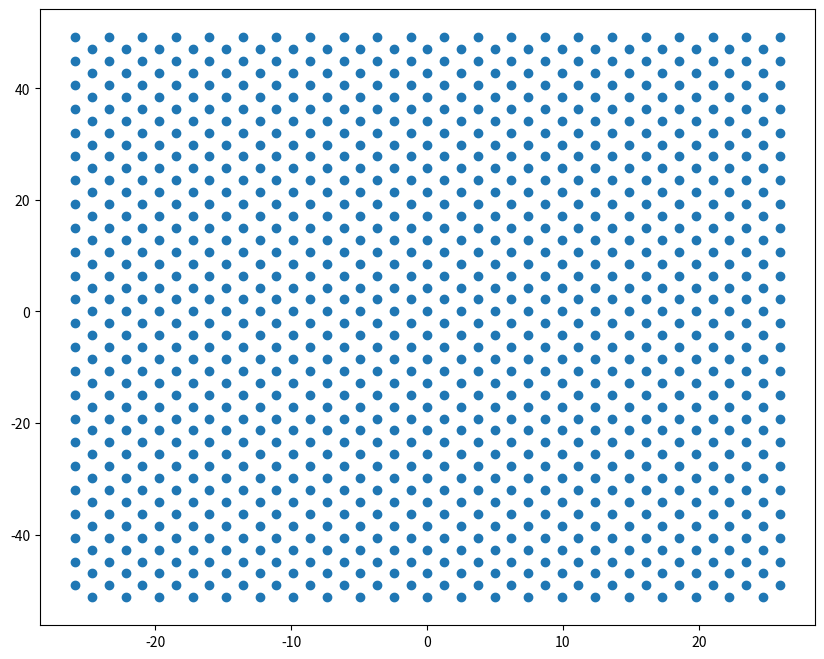

Here is the Python script that generated this plot:
import matplotlib.pyplot as plt
import numpy as np
x_vector = np.array([2.47, 0, 0])
y_vector = np.array([0, -4.27, 0])
z_vector = np.array([2.47 * np.cos(60 * np.pi/180), -2.47 * np.sin(60 * np.pi/180), 0])

x1 = [np.array([-25.903,  49.139,   0.277])]
for i in range(21):
    x1.append(x1[i] + x_vector) 
    
x2 = [x1[0] + z_vector]
for j in range(20):
    x2.append(x2[j] + x_vector)
    
x3 = [x1[0] + y_vector]
for k in range(21):
    x3.append(x3[k] + x_vector)
x4 = [x3[0] + z_vector]
for l in range(20):
    x4.append(x4[l] + x_vector)

x5 = [x3[0] + y_vector]
for m in range(21):
    x5.append(x5[m] + x_vector)
    
x6 = [x5[0] + z_vector]
for l in range(20):
    x6.append(x6[l] + x_vector)

x7 = [x5[0] + y_vector]
for m in range(21):
    x7.append(x7[m] + x_vector)
    
x8 = [x7[0] + z_vector]
for l in range(20):
    x8.append(x8[l] + x_vector)
    
x9 = [x7[0] + y_vector]
for m in range(21):
    x9.append(x9[m] + x_vector)
    
x10 = [x9[0] + z_vector]
for l in range(20):
    x10.append(x10[l] + x_vector)

x11 = [x9[0] + y_vector]
for m in range(21):
    x11.append(x11[m] + x_vector)
    
x12 = [x11[0] + z_vector]
for l in range(20):
    x12.append(x12[l] + x_vector)
    
x13 = [x11[0] + y_vector]
for m in range(21):
    x13.append(x13[m] + x_vector)
    
x14 = [x13[0] + z_vector]
for l in range(20):
    x14.append(x14[l] + x_vector)
    

x15 = [x13[0] + y_vector]
for m in range(21):
    x15.append(x15[m] + x_vector)
    
x16 = [x15[0] + z_vector]
for l in range(20):
    x16.append(x16[l] + x_vector)
    
x17 = [x15[0] + y_vector]
for m in range(21):
    x17.append(x17[m] + x_vector)
    
x18 = [x17[0] + z_vector]
for l in range(20):
    x18.append(x18[l] + x_vector)
    
x19 = [x17[0] + y_vector]
for m in range(21):
    x19.append(x19[m] + x_vector)
    
x20 = [x19[0] + z_vector]
for l in range(20):
    x20.append(x20[l] + x_vector)
    
x21 = [x19[0] + y_vector]
for m in range(21):
    x21.append(x21[m] + x_vector)
    
x22 = [x21[0] + z_vector]
for l in range(20):
    x22.append(x22[l] + x_vector)
    
x23 = [x21[0] + y_vector]
for m in range(21):
    x23.append(x23[m] + x_vector)
    
x24 = [x23[0] + z_vector]
for l in range(20):
    x24.append(x24[l] + x_vector)
    
x25 = [x23[0] + y_vector]
for m in range(21):
    x25.append(x25[m] + x_vector)
    
x26 = [x25[0] + z_vector]
for l in range(20):
    x26.append(x26[l] + x_vector)
    
x27 = [x25[0] + y_vector]
for m in range(21):
    x27.append(x27[m] + x_vector)
    
x28 = [x27[0] + z_vector]
for l in range(20):
    x28.append(x28[l] + x_vector)
    
    
x29 = [x27[0] + y_vector]
for m in range(21):
    x29.append(x29[m] + x_vector)
    
x30 = [x29[0] + z_vector]
for l in range(20):
    x30.append(x30[l] + x_vector)
    
    
    
x31 = [x29[0] + y_vector]
for m in range(21):
    x31.append(x31[m] + x_vector)
    
x32 = [x31[0] + z_vector]
for l in range(20):
    x32.append(x32[l] + x_vector)
    
x33 = [x31[0] + y_vector]
for m in range(21):
    x33.append(x33[m] + x_vector)
    
x34 = [x33[0] + z_vector]
for l in range(20):
    x34.append(x34[l] + x_vector)
    

x35 = [x33[0] + y_vector]
for m in range(21):
    x35.append(x35[m] + x_vector)
    
x36 = [x35[0] + z_vector]
for l in range(20):
    x36.append(x36[l] + x_vector)
    
x37 = [x35[0] + y_vector]
for m in range(21):
    x37.append(x37[m] + x_vector)
    
x38 = [x37[0] + z_vector]
for l in range(20):
    x38.append(x38[l] + x_vector)
    
x39 = [x37[0] + y_vector]
for m in range(21):
    x39.append(x39[m] + x_vector)
    
x40 = [x39[0] + z_vector]
for l in range(20):
    x40.append(x40[l] + x_vector)
    
x41 = [x39[0] + y_vector]
for m in range(21):
    x41.append(x41[m] + x_vector)
    
x42 = [x41[0] + z_vector]
for l in range(20):
    x42.append(x42[l] + x_vector)
    
x43 = [x41[0] + y_vector]
for m in range(21):
    x43.append(x43[m] + x_vector)
    
x44 = [x43[0] + z_vector]
for l in range(20):
    x44.append(x44[l] + x_vector)
    
x45 = [x43[0] + y_vector]
for m in range(21):
    x45.append(x45[m] + x_vector)
    
x46 = [x45[0] + z_vector]
for l in range(20):
    x46.append(x46[l] + x_vector)
    
x47 = [x45[0] + y_vector]
for m in range(21):
    x47.append(x47[m] + x_vector)
    
x48 = [x47[0] + z_vector]
for l in range(20):
    x48.append(x48[l] + x_vector)
    
x49 = [x47[0] + y_vector]
for m in range(21):
    x49.append(x49[m] + x_vector)
    
x50 = [x49[0] + z_vector]
for l in range(20):
    x50.append(x50[l] + x_vector)
    
x51 = [x49[0] + y_vector]
for m in range(21):
    x51.append(x51[m] + x_vector)
    
x52 = [x51[0] + z_vector]
for l in range(20):
    x52.append(x52[l] + x_vector)
    
x53 = [x51[0] + y_vector]
for m in range(21):
    x53.append(x53[m] + x_vector)
    
x54 = [x53[0] + z_vector]
for l in range(20):
    x54.append(x54[l] + x_vector)
    
x55 = [x53[0] + y_vector]
for m in range(21):
    x55.append(x55[m] + x_vector)
    
x56 = [x55[0] + z_vector]
for l in range(20):
    x56.append(x56[l] + x_vector)




obs = np.unique(np.array(x1 + x2 + x3 + x4 + x5 +x6 + x7 + x8 +x9 + x10 + x11 + x12 + x13 + x14 + x15 + x16 + x17 + x18 +x19 + x20 + x21 + x22 +x23 + x24 +x25 + x26 +x27 + x28 +x29 + x30 + x31 + x32 +x33 + x34 +x35 + x36 + x37 + x38 + x39 + x40 + x41 +x42 + x43 + x44 + x45 + x46 + x47 + x48 ), axis = 0)

plt.figure(figsize=(10,8))
plt.plot(obs[:,0], obs[:,1], marker = 'o', linestyle = '')
plt.show()
np.savetxt('data.xyz', obs, delimiter = '\t')